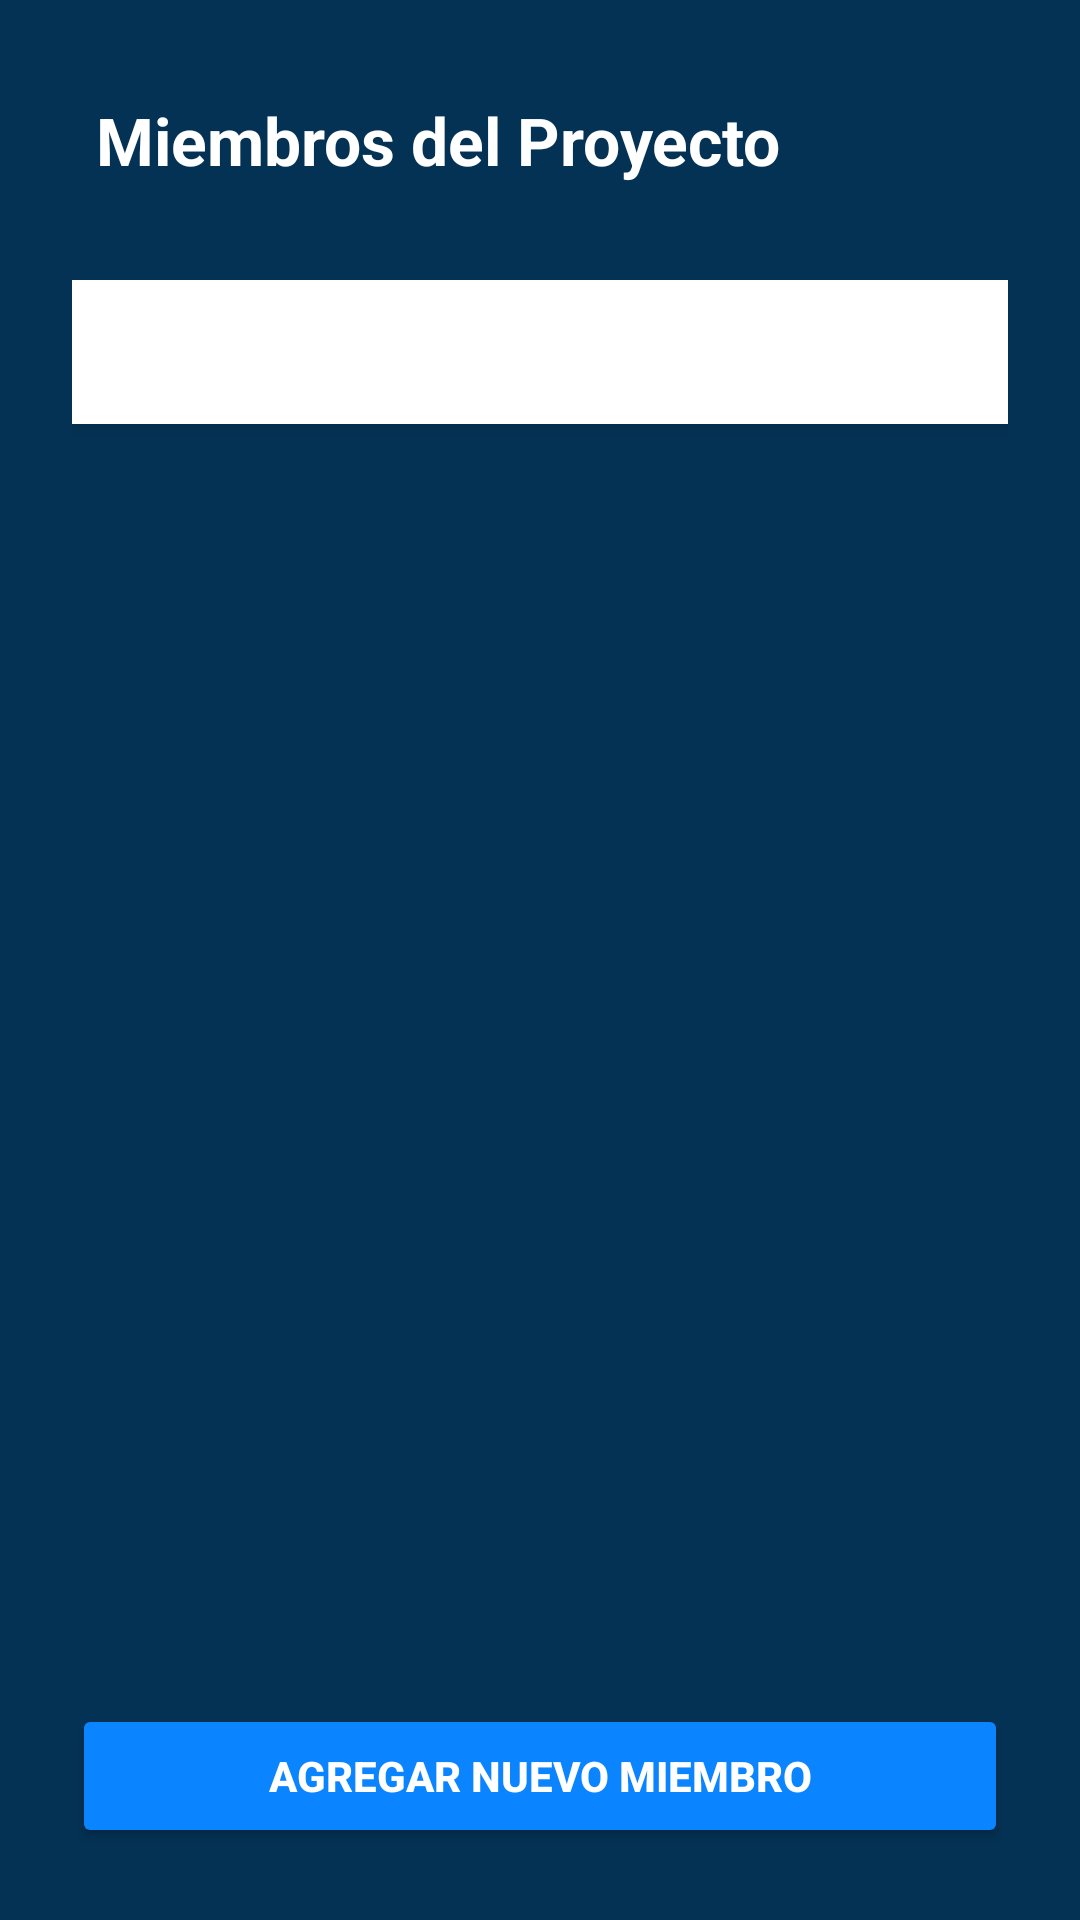

Write the Android layout XML for this screen, with the resource values it uses.
<!-- AndroidManifest.xml: application theme Theme.AppScrumTutor -->
<!-- res/layout/activity_miembros.xml -->
<?xml version="1.0" encoding="utf-8"?>
<LinearLayout xmlns:android="http://schemas.android.com/apk/res/android"
    xmlns:tools="http://schemas.android.com/tools"
    android:id="@+id/main"
    android:layout_width="match_parent"
    android:layout_height="match_parent"
    android:orientation="vertical"
    android:background="#043255"
    tools:context=".MiembrosActivity">

    
    <TextView
        android:layout_width="match_parent"
        android:layout_height="wrap_content"
        android:text="@string/titulo_miembros_proyecto"
        android:textStyle="bold"
        android:textSize="22sp"
        android:textColor="#FFFFFF"
        android:padding="32dp"
        android:paddingBottom="16dp" />

    
    <ScrollView
        android:layout_width="match_parent"
        android:layout_height="0dp"
        android:layout_weight="1"
        android:paddingHorizontal="24dp">

        <LinearLayout
            android:id="@+id/layoutMiembros"
            android:layout_width="match_parent"
            android:layout_height="wrap_content"
            android:orientation="vertical"
            android:background="#FFFFFF"
            android:padding="24dp"
            android:elevation="4dp"/>
    </ScrollView>

    
    <Button
        android:id="@+id/btnAgregarMiembro"
        android:layout_width="match_parent"
        android:layout_height="wrap_content"
        android:text="@string/btn_agregar_miembro"
        android:textColor="#FFFFFF"
        android:backgroundTint="#0A84FF"
        android:textStyle="bold"
        android:padding="12dp"
        android:layout_margin="24dp" />

</LinearLayout>
<!-- resources referenced by this layout -->
<resources>
  <string name="btn_agregar_miembro">AGREGAR NUEVO MIEMBRO</string>
  <string name="titulo_miembros_proyecto">Miembros del Proyecto</string>
  <style name="Theme.AppScrumTutor" parent="Base.Theme.AppScrumTutor" />
  <style name="Base.Theme.AppScrumTutor" parent="Theme.Material3.DayNight.NoActionBar">
          
          
      </style>
</resources>
